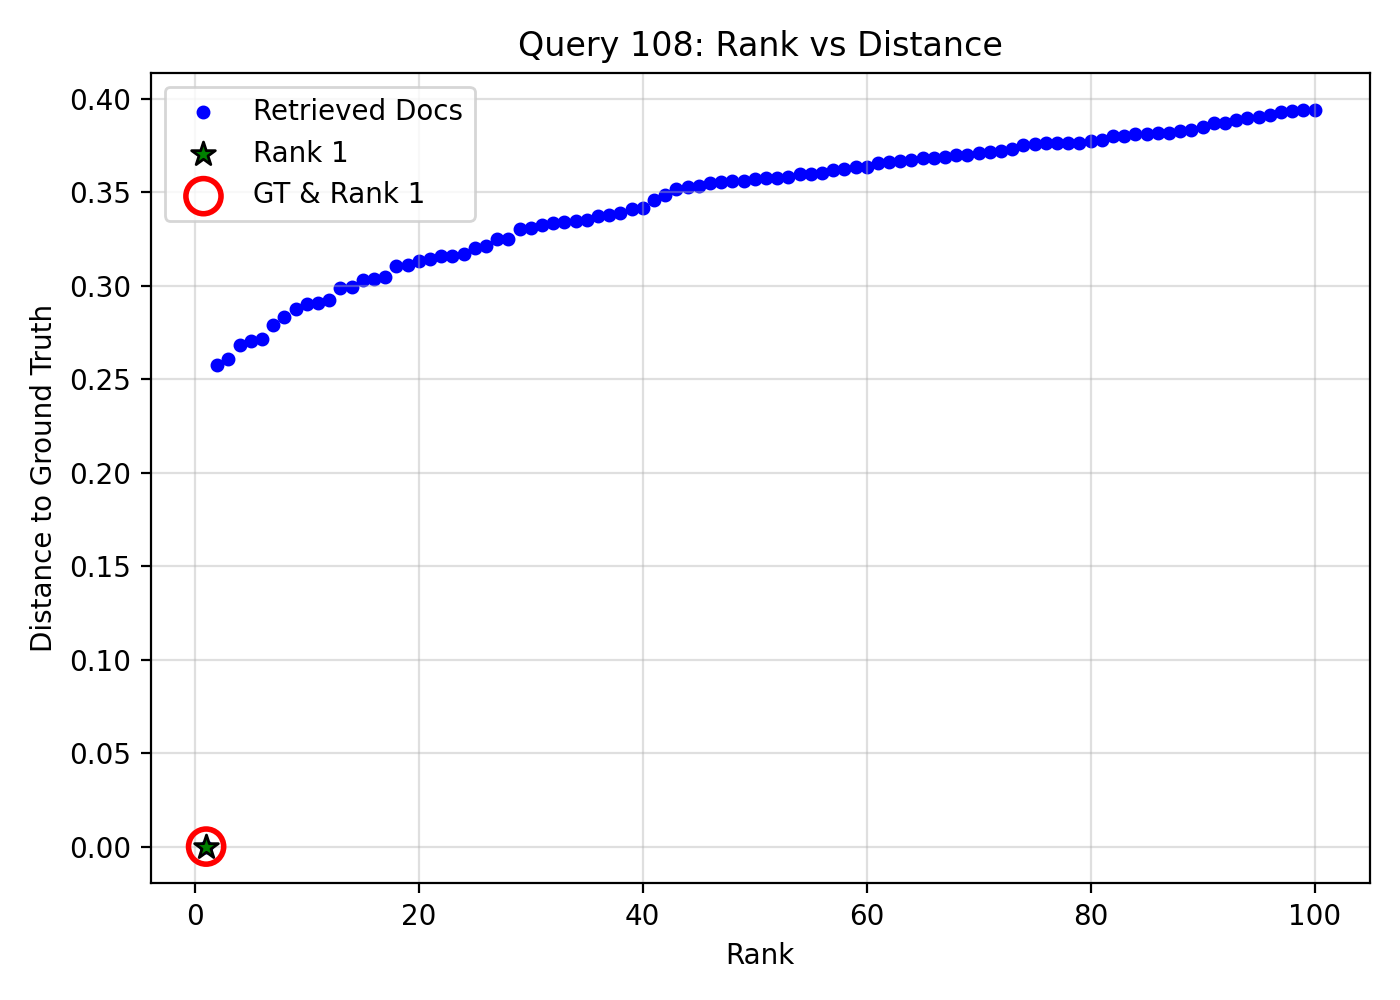

The file beside this chart, header and first rows:
query_idx, query_gt_id, doc_id, rank, distance, is_gt, is_rank_1
108, 21823940, 81f3b87b-9bff-442b-b543-7a6786cee7de, 1, 0.0, 1, 1
108, 21823940, a605bbc0-e148-48e7-8775-b45e371900e5, 2, 0.2573, 0, 0
108, 21823940, fb3da0fd-1b32-4eef-9dbd-3c7c98148da6, 3, 0.2605, 0, 0
108, 21823940, c83ecd1d-2b72-4cb8-86b4-de00a35a0b70, 4, 0.2683, 0, 0
108, 21823940, fff783b9-2e42-46f3-90a6-dc20ecad85a9, 5, 0.2703, 0, 0
108, 21823940, e45dd162-f4a9-48a9-853e-fb949187a40b, 6, 0.2716, 0, 0
108, 21823940, 42367a0e-c0bf-46cf-b9c9-531fd3a1a1b0, 7, 0.279, 0, 0
108, 21823940, b6d53379-942e-4c61-8471-fbca1a1695c1, 8, 0.2833, 0, 0
108, 21823940, 24eadea7-9da5-458a-b0ee-d1bafc2f0bb4, 9, 0.2874, 0, 0
108, 21823940, 5dc0151c-2935-420c-a726-03b24a500461, 10, 0.2904, 0, 0
108, 21823940, 3022e6f2-c44f-4a63-9342-9f4b53bba262, 11, 0.2909, 0, 0
108, 21823940, 7b0ea9ae-9df2-408a-8bdb-57025521c079, 12, 0.2923, 0, 0
108, 21823940, 6e0add8a-7700-4863-a583-a93c9fe6df12, 13, 0.2986, 0, 0
108, 21823940, f4afaaea-0ad8-46fa-92c7-0bd0456df417, 14, 0.2992, 0, 0
108, 21823940, d6396756-afdd-4dc8-9f1b-08d4755a78b5, 15, 0.3028, 0, 0
108, 21823940, 127405a7-e1de-4b3c-8c91-6edf6d356d13, 16, 0.3037, 0, 0
108, 21823940, e3fd41b3-ee84-4ff3-966c-b4496ddc6b17, 17, 0.3044, 0, 0
108, 21823940, 9658cb3a-51e1-4e10-9b40-107aacb56254, 18, 0.3106, 0, 0
108, 21823940, a861a58a-7c45-4169-a0ea-eb2b1fdad9ed, 19, 0.3109, 0, 0
108, 21823940, ee65236e-d2b8-4b59-bed5-39ff354cb70a, 20, 0.3134, 0, 0
108, 21823940, 113aeb80-6562-4fad-95bb-0dd690979c6f, 21, 0.3142, 0, 0
108, 21823940, 6f20366d-b87f-417c-888c-f997549708b5, 22, 0.3157, 0, 0
108, 21823940, f3fbce6f-3b65-4354-8efc-5d0ca9a6d6f1, 23, 0.3161, 0, 0
108, 21823940, e71851b0-b6a3-4630-989a-7810b0012154, 24, 0.3172, 0, 0
108, 21823940, 27eb159a-857d-4e6a-aa42-9dfd81244703, 25, 0.3202, 0, 0
108, 21823940, 1c2e49c3-91ad-4b2b-a6e6-e225c99be916, 26, 0.3211, 0, 0
108, 21823940, a4245558-1081-4351-973e-8a4221c8a858, 27, 0.3249, 0, 0
108, 21823940, 2648e834-488b-4057-a0a1-1d31c7dd8137, 28, 0.325, 0, 0
108, 21823940, be673814-d989-4000-814e-748ee5afaeeb, 29, 0.3301, 0, 0
108, 21823940, 539bcd0a-9ef1-4a81-854b-22f2d1868049, 30, 0.3308, 0, 0
108, 21823940, 7142080b-e9fa-4446-87dc-c14eb03d8e9f, 31, 0.3326, 0, 0
108, 21823940, 04e9f2e5-59de-4de5-b90d-bcaba8ca73a0, 32, 0.3336, 0, 0
108, 21823940, 29563867-dd9d-43cc-a594-301186b066af, 33, 0.3342, 0, 0
108, 21823940, 3cb7137a-f319-4982-876b-1acf5c206d85, 34, 0.3346, 0, 0
108, 21823940, de12d3fc-7d10-4eab-b08f-c03d44ae392e, 35, 0.3351, 0, 0
108, 21823940, 1fbc1579-2f18-4077-a85d-18727099855a, 36, 0.3372, 0, 0
108, 21823940, 15d017a7-b771-4b7d-b077-108ec34ca382, 37, 0.3377, 0, 0
108, 21823940, 271a1ce9-9a70-4e40-9848-6a0dd596d8c5, 38, 0.3387, 0, 0
108, 21823940, c4f04885-2ab3-4df5-ba18-629b7d435233, 39, 0.3409, 0, 0
108, 21823940, ff29ad99-fad8-43cb-8d3b-bb47f528b075, 40, 0.3416, 0, 0
108, 21823940, 983aed57-776b-416e-956c-0a99a53537c0, 41, 0.3458, 0, 0
108, 21823940, 0526e0b9-9468-46e0-8ae4-28e34ccb867a, 42, 0.3486, 0, 0
108, 21823940, 1ca07506-43cc-4203-958c-700750c617e8, 43, 0.3517, 0, 0
108, 21823940, 97b000a5-8233-4e55-8b92-30c07f3ad953, 44, 0.3529, 0, 0
108, 21823940, 96d86a33-3c6a-41a7-973b-362f6430ab1e, 45, 0.3531, 0, 0
108, 21823940, dcec7379-124d-425d-8268-056843e8f1e4, 46, 0.355, 0, 0
108, 21823940, 2f047c43-7053-4494-8667-d93d9e629824, 47, 0.3556, 0, 0
108, 21823940, 032de836-fc6e-4987-b1db-61758a8bfdb0, 48, 0.3558, 0, 0
108, 21823940, 1d14dcb6-a08b-4c13-bffb-dd18adf08a00, 49, 0.3558, 0, 0
108, 21823940, 27c6a4d0-0b42-43d6-93f0-483ab5add964, 50, 0.357, 0, 0
108, 21823940, 095e791e-e43d-4fa1-8961-45991630d8ca, 51, 0.3576, 0, 0
108, 21823940, 6b3760ff-170c-4ee1-a96f-73e41704c977, 52, 0.3578, 0, 0
108, 21823940, fafd732a-5027-4e3f-999c-a80487d57fa4, 53, 0.3583, 0, 0
108, 21823940, 3edc559a-efa6-4eb0-8fbf-376ff79536ac, 54, 0.3595, 0, 0
108, 21823940, ffd166a8-7971-4599-b6ee-1c4f798d63ac, 55, 0.3596, 0, 0
108, 21823940, e06028eb-05c9-4292-8909-c05882a324cd, 56, 0.3603, 0, 0
108, 21823940, c5da2826-22c4-4208-b854-3059a5eccd34, 57, 0.3621, 0, 0
108, 21823940, f6d1f85f-693b-479d-b219-a079108e51d6, 58, 0.3623, 0, 0
108, 21823940, 9b3c51ac-117b-442c-a908-ea5493daead5, 59, 0.3634, 0, 0
108, 21823940, 2b67edcd-fbd9-4b9e-bde0-43e7a0fe4f96, 60, 0.3635, 0, 0
... 40 more rows
